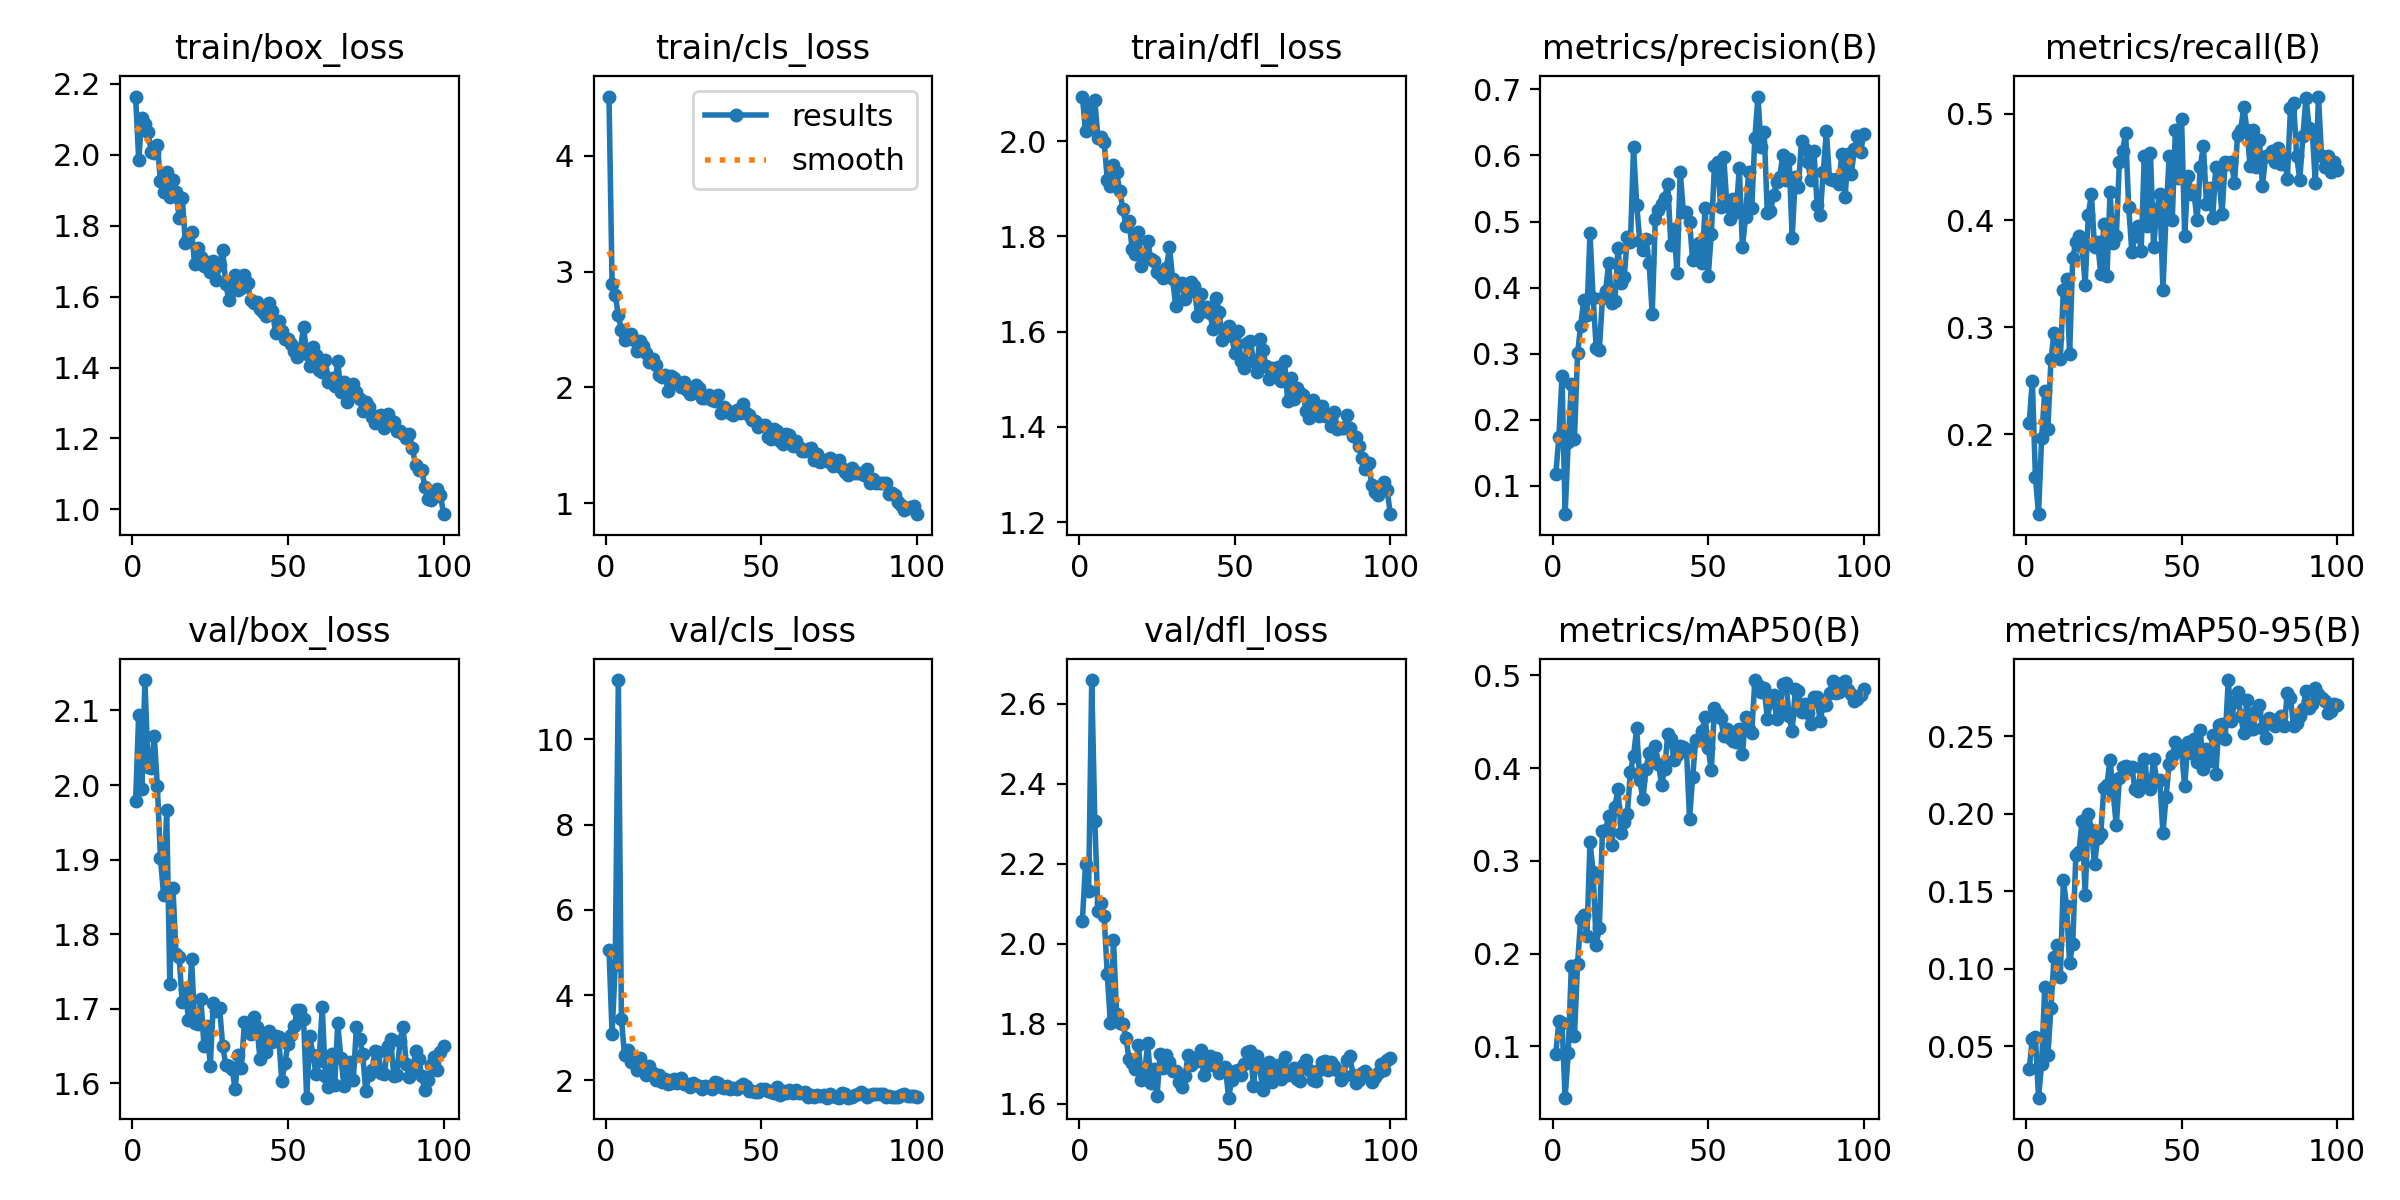

The table this chart was drawn from, first rows:
epoch, time, train/box_loss, train/cls_loss, train/dfl_loss, metrics/precision(B), metrics/recall(B), metrics/mAP50(B), metrics/mAP50-95(B), val/box_loss, val/cls_loss, val/dfl_loss, lr/pg0, lr/pg1, lr/pg2
1, 23.41, 2.164, 4.513, 2.093, 0.1172, 0.21, 0.092, 0.03529, 1.979, 5.066, 2.057, 0.0005494, 0.0005494, 0.0005494
2, 43.27, 1.985, 2.893, 2.021, 0.1745, 0.25, 0.1275, 0.05458, 2.094, 3.092, 2.199, 0.001094, 0.001094, 0.001094
3, 61.88, 2.103, 2.8, 2.075, 0.266, 0.16, 0.1253, 0.05592, 1.994, 4.713, 2.132, 0.001628, 0.001628, 0.001628
4, 81.14, 2.086, 2.623, 2.028, 0.05714, 0.125, 0.04459, 0.01688, 2.141, 11.39, 2.659, 0.001617, 0.001617, 0.001617
5, 99.89, 2.065, 2.495, 2.086, 0.1663, 0.1965, 0.0925, 0.03863, 2.024, 3.436, 2.307, 0.001601, 0.001601, 0.001601
6, 119.3, 2.009, 2.408, 2.006, 0.254, 0.24, 0.1864, 0.08852, 2.023, 2.594, 2.081, 0.001584, 0.001584, 0.001584
7, 137.7, 2.004, 2.428, 2.008, 0.1712, 0.205, 0.1108, 0.04446, 2.066, 2.724, 2.101, 0.001568, 0.001568, 0.001568
8, 157.1, 2.027, 2.461, 1.998, 0.3004, 0.27, 0.1891, 0.07484, 1.998, 2.423, 2.068, 0.001551, 0.001551, 0.001551
9, 175.5, 1.926, 2.406, 1.919, 0.3426, 0.295, 0.2369, 0.1077, 1.902, 2.423, 1.923, 0.001535, 0.001535, 0.001535
10, 194.9, 1.894, 2.319, 1.905, 0.381, 0.29, 0.2415, 0.1151, 1.853, 2.24, 1.802, 0.001518, 0.001518, 0.001518
11, 213.6, 1.951, 2.405, 1.95, 0.359, 0.27, 0.2188, 0.09486, 1.966, 2.518, 2.008, 0.001502, 0.001502, 0.001502
12, 232.4, 1.88, 2.356, 1.935, 0.4825, 0.335, 0.3204, 0.1575, 1.733, 2.252, 1.824, 0.001485, 0.001485, 0.001485
13, 251.5, 1.93, 2.302, 1.896, 0.3843, 0.345, 0.2881, 0.1403, 1.862, 2.12, 1.802, 0.001469, 0.001469, 0.001469
14, 270.2, 1.895, 2.223, 1.858, 0.3086, 0.275, 0.2094, 0.1038, 1.774, 2.338, 1.8, 0.001452, 0.001452, 0.001452
15, 289.1, 1.822, 2.242, 1.823, 0.3056, 0.365, 0.2276, 0.1163, 1.769, 2.172, 1.764, 0.001436, 0.001436, 0.001436
16, 307.8, 1.879, 2.193, 1.831, 0.384, 0.38, 0.3326, 0.1737, 1.708, 2.011, 1.712, 0.001419, 0.001419, 0.001419
17, 326.4, 1.752, 2.108, 1.773, 0.3943, 0.385, 0.333, 0.1755, 1.726, 2.12, 1.701, 0.001403, 0.001403, 0.001403
18, 345.5, 1.768, 2.091, 1.763, 0.4374, 0.375, 0.3484, 0.1957, 1.685, 1.968, 1.687, 0.001386, 0.001386, 0.001386
19, 364.4, 1.784, 2.106, 1.81, 0.3764, 0.34, 0.3165, 0.1475, 1.766, 2.043, 1.746, 0.00137, 0.00137, 0.00137
20, 383.1, 1.692, 1.973, 1.739, 0.379, 0.405, 0.3584, 0.2, 1.68, 1.919, 1.66, 0.001353, 0.001353, 0.001353
21, 402.5, 1.737, 2.096, 1.755, 0.4601, 0.425, 0.377, 0.1898, 1.68, 1.943, 1.675, 0.001337, 0.001337, 0.001337
22, 420.8, 1.712, 2.078, 1.79, 0.4073, 0.375, 0.3302, 0.1674, 1.713, 2.038, 1.752, 0.00132, 0.00132, 0.00132
23, 440.2, 1.686, 2.045, 1.752, 0.4155, 0.38, 0.3419, 0.1843, 1.65, 1.938, 1.653, 0.001304, 0.001304, 0.001304
24, 458.5, 1.697, 2.004, 1.747, 0.477, 0.35, 0.3509, 0.1867, 1.677, 2.058, 1.687, 0.001287, 0.001287, 0.001287
25, 477.8, 1.669, 2.045, 1.724, 0.4683, 0.3963, 0.3959, 0.2165, 1.623, 1.911, 1.619, 0.001271, 0.001271, 0.001271
26, 496.1, 1.702, 1.982, 1.72, 0.6126, 0.3479, 0.413, 0.2189, 1.707, 1.914, 1.725, 0.001254, 0.001254, 0.001254
27, 515.4, 1.647, 1.946, 1.712, 0.5254, 0.4262, 0.4428, 0.2349, 1.696, 1.854, 1.689, 0.001238, 0.001238, 0.001238
28, 534, 1.69, 1.949, 1.733, 0.4713, 0.3788, 0.3871, 0.2137, 1.701, 1.94, 1.721, 0.001221, 0.001221, 0.001221
29, 553.1, 1.731, 2.018, 1.777, 0.4567, 0.385, 0.3668, 0.1925, 1.651, 1.897, 1.704, 0.001205, 0.001205, 0.001205
30, 571.7, 1.635, 1.992, 1.711, 0.4728, 0.455, 0.3987, 0.2228, 1.624, 1.878, 1.683, 0.001188, 0.001188, 0.001188
31, 590.8, 1.59, 1.909, 1.654, 0.4375, 0.465, 0.4165, 0.2304, 1.624, 1.801, 1.681, 0.001172, 0.001172, 0.001172
32, 609.3, 1.641, 1.912, 1.697, 0.3604, 0.4819, 0.4095, 0.2307, 1.619, 1.861, 1.654, 0.001155, 0.001155, 0.001155
33, 628.7, 1.662, 1.939, 1.702, 0.5044, 0.4122, 0.4235, 0.2292, 1.592, 1.848, 1.642, 0.001139, 0.001139, 0.001139
34, 647.1, 1.618, 1.895, 1.668, 0.5178, 0.3705, 0.4047, 0.2302, 1.638, 1.806, 1.668, 0.001122, 0.001122, 0.001122
35, 666.5, 1.623, 1.886, 1.684, 0.5259, 0.385, 0.3823, 0.2157, 1.62, 1.955, 1.723, 0.001106, 0.001106, 0.001106
36, 684.9, 1.661, 1.935, 1.705, 0.5363, 0.395, 0.3985, 0.2149, 1.683, 1.949, 1.697, 0.001089, 0.001089, 0.001089
37, 704.2, 1.64, 1.78, 1.697, 0.5572, 0.3713, 0.4365, 0.2299, 1.679, 1.854, 1.714, 0.001073, 0.001073, 0.001073
38, 723, 1.59, 1.833, 1.633, 0.4643, 0.46, 0.4317, 0.235, 1.667, 1.816, 1.706, 0.001056, 0.001056, 0.001056
39, 742.3, 1.582, 1.802, 1.679, 0.4884, 0.395, 0.4091, 0.2204, 1.689, 1.877, 1.735, 0.00104, 0.00104, 0.00104
40, 760.7, 1.583, 1.779, 1.643, 0.4215, 0.4627, 0.4142, 0.216, 1.676, 1.803, 1.672, 0.001023, 0.001023, 0.001023
41, 780.2, 1.565, 1.763, 1.652, 0.5755, 0.375, 0.4235, 0.2355, 1.633, 1.827, 1.697, 0.001007, 0.001007, 0.001007
42, 798.5, 1.556, 1.807, 1.639, 0.5151, 0.41, 0.4223, 0.2212, 1.66, 1.797, 1.719, 0.0009904, 0.0009904, 0.0009904
43, 817.8, 1.545, 1.782, 1.605, 0.5143, 0.425, 0.4209, 0.2217, 1.642, 1.874, 1.697, 0.0009739, 0.0009739, 0.0009739
44, 836.4, 1.583, 1.854, 1.671, 0.4994, 0.335, 0.3451, 0.1875, 1.671, 1.92, 1.713, 0.0009574, 0.0009574, 0.0009574
45, 855.8, 1.561, 1.782, 1.641, 0.4425, 0.405, 0.3905, 0.2106, 1.656, 1.862, 1.676, 0.0009409, 0.0009409, 0.0009409
46, 874.5, 1.498, 1.758, 1.582, 0.4487, 0.46, 0.4301, 0.2322, 1.664, 1.758, 1.681, 0.0009244, 0.0009244, 0.0009244
47, 893.8, 1.531, 1.719, 1.601, 0.4682, 0.4006, 0.4307, 0.2374, 1.662, 1.748, 1.691, 0.0009078, 0.0009078, 0.0009078
48, 912.3, 1.503, 1.709, 1.612, 0.4366, 0.485, 0.4396, 0.246, 1.603, 1.729, 1.615, 0.0008913, 0.0008913, 0.0008913
49, 931.8, 1.481, 1.656, 1.591, 0.5208, 0.44, 0.4546, 0.2436, 1.627, 1.733, 1.658, 0.0008748, 0.0008748, 0.0008748
50, 950.3, 1.479, 1.674, 1.554, 0.4175, 0.495, 0.4217, 0.2403, 1.653, 1.812, 1.681, 0.0008583, 0.0008583, 0.0008583
51, 969.9, 1.466, 1.676, 1.602, 0.481, 0.385, 0.3975, 0.2177, 1.665, 1.81, 1.685, 0.0008418, 0.0008418, 0.0008418
52, 988.4, 1.447, 1.57, 1.538, 0.5835, 0.4412, 0.4643, 0.2463, 1.677, 1.762, 1.671, 0.0008253, 0.0008253, 0.0008253
53, 1008, 1.43, 1.552, 1.524, 0.5908, 0.425, 0.4579, 0.2395, 1.699, 1.726, 1.699, 0.0008088, 0.0008088, 0.0008088
54, 1027, 1.453, 1.639, 1.576, 0.522, 0.425, 0.4544, 0.2481, 1.698, 1.713, 1.73, 0.0007923, 0.0007923, 0.0007923
55, 1046, 1.514, 1.625, 1.58, 0.5969, 0.4, 0.4341, 0.2334, 1.686, 1.847, 1.732, 0.0007758, 0.0007758, 0.0007758
56, 1065, 1.439, 1.534, 1.539, 0.5257, 0.45, 0.4421, 0.2538, 1.581, 1.663, 1.645, 0.0007593, 0.0007593, 0.0007593
57, 1084, 1.403, 1.512, 1.516, 0.5041, 0.47, 0.4323, 0.2287, 1.664, 1.75, 1.718, 0.0007428, 0.0007428, 0.0007428
58, 1102, 1.459, 1.602, 1.585, 0.5337, 0.415, 0.4296, 0.2416, 1.638, 1.713, 1.691, 0.0007263, 0.0007263, 0.0007263
59, 1122, 1.437, 1.592, 1.562, 0.5144, 0.43, 0.4279, 0.2342, 1.613, 1.779, 1.635, 0.0007098, 0.0007098, 0.0007098
60, 1140, 1.394, 1.493, 1.528, 0.5813, 0.4026, 0.4423, 0.2509, 1.63, 1.718, 1.67, 0.0006933, 0.0006933, 0.0006933
... 40 more rows
